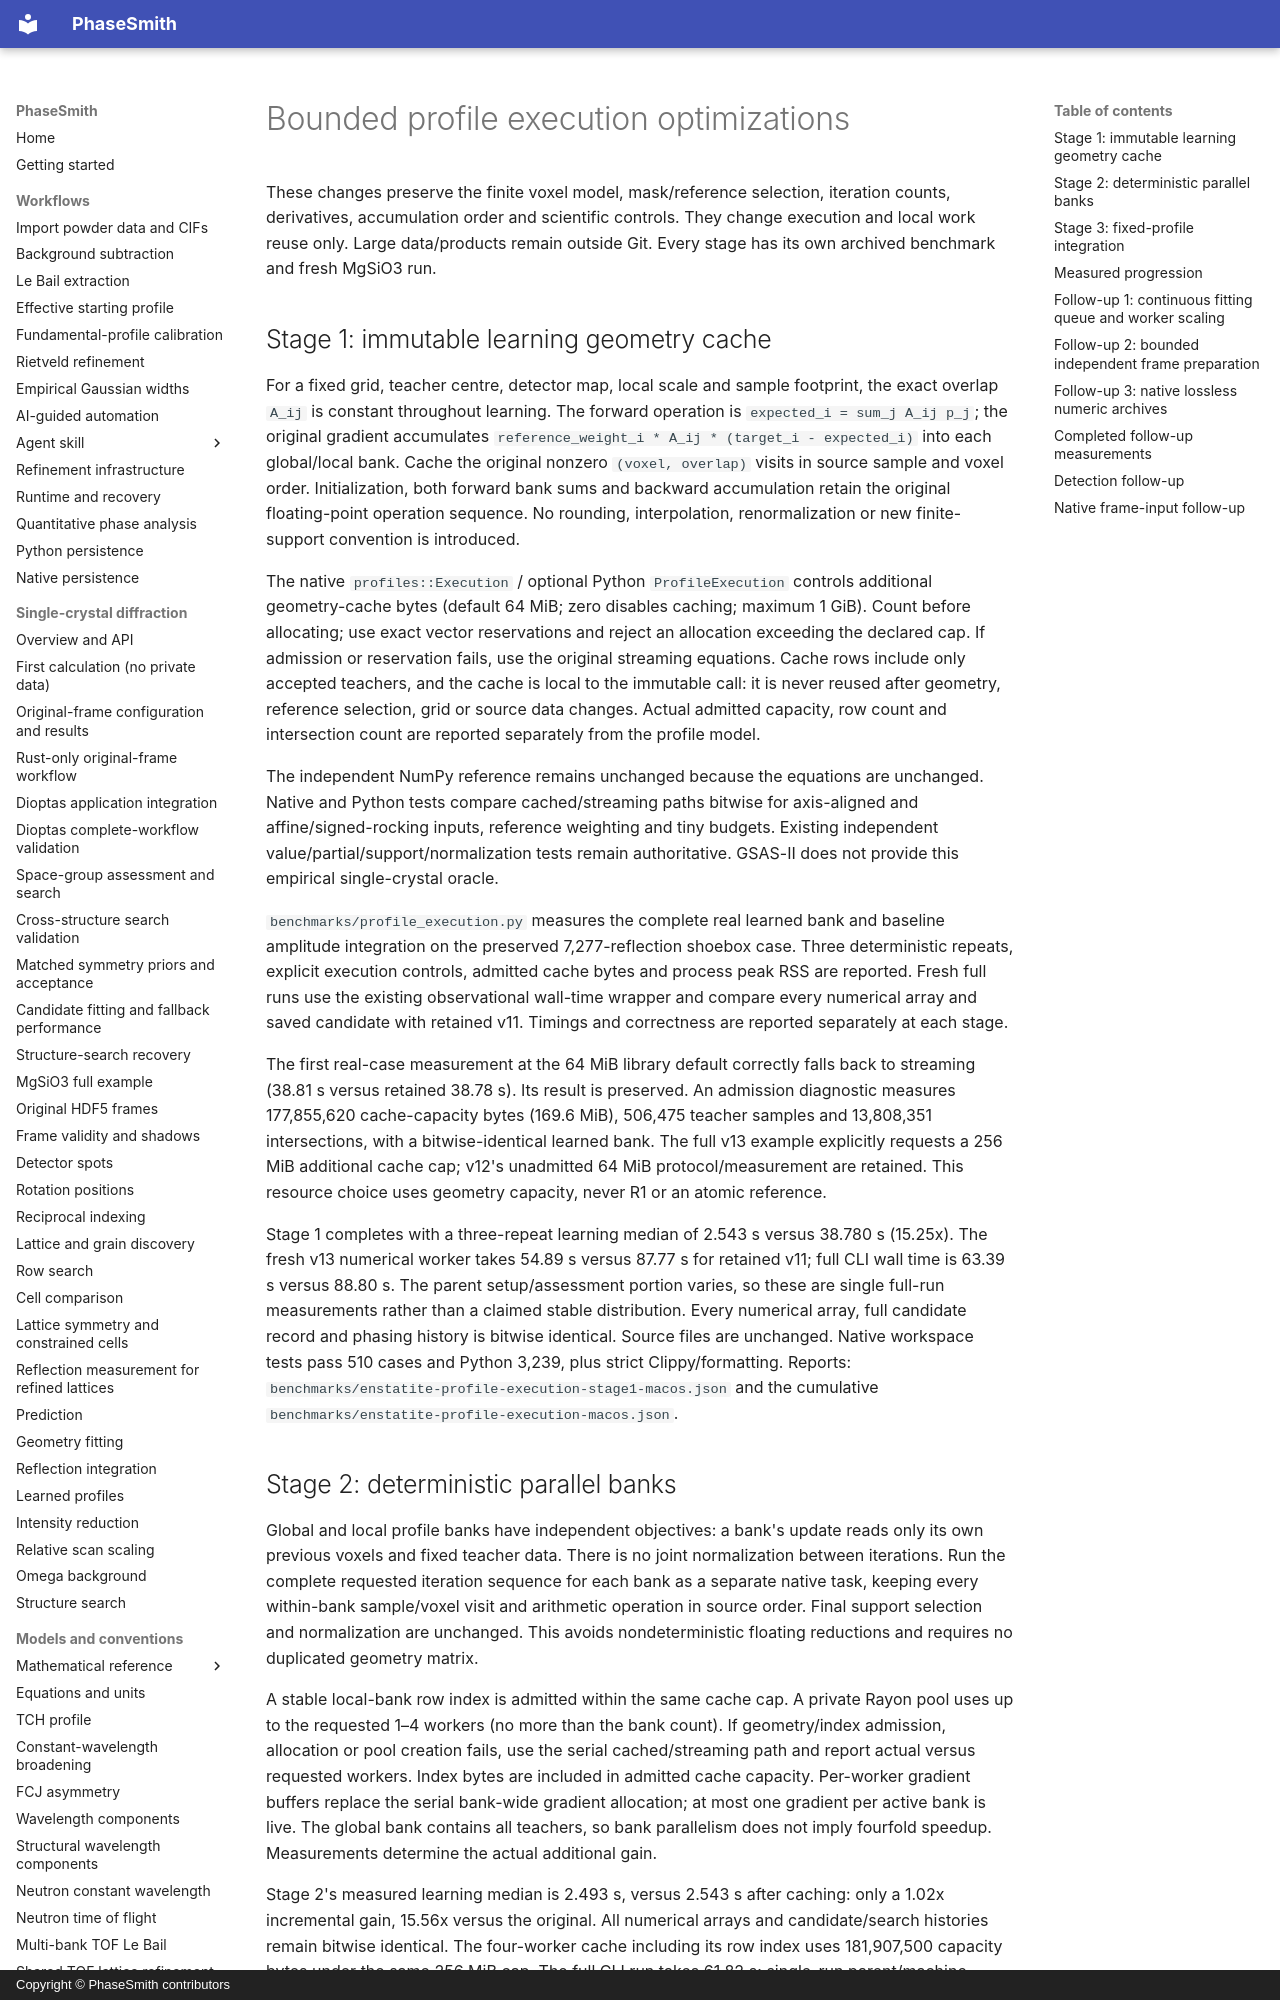

repository: CPrescher/PhaseSmith · page: profile-execution-optimization/index.html · generator: mkdocs · copyright: Copyright © PhaseSmith contributors

# Bounded profile execution optimizations

These changes preserve the finite voxel model, mask/reference selection,
iteration counts, derivatives, accumulation order and scientific controls.
They change execution and local work reuse only. Large data/products remain
outside Git. Every stage has its own archived benchmark and fresh MgSiO3 run.

## Stage 1: immutable learning geometry cache

For a fixed grid, teacher centre, detector map, local scale and sample footprint,
the exact overlap `A_ij` is constant throughout learning. The forward operation
is `expected_i = sum_j A_ij p_j`; the original gradient accumulates
`reference_weight_i * A_ij * (target_i - expected_i)` into each global/local
bank. Cache the original nonzero `(voxel, overlap)` visits in source sample and
voxel order. Initialization, both forward bank sums and backward accumulation
retain the original floating-point operation sequence. No rounding, interpolation,
renormalization or new finite-support convention is introduced.

The native `profiles::Execution` / optional Python `ProfileExecution` controls
additional geometry-cache bytes (default 64 MiB; zero disables caching; maximum
1 GiB). Count before allocating; use exact vector reservations and reject an
allocation exceeding the declared cap. If admission or reservation fails, use
the original streaming equations. Cache rows include only accepted teachers,
and the cache is local to the immutable call: it is never reused after geometry,
reference selection, grid or source data changes. Actual admitted capacity,
row count and intersection count are reported separately from the profile model.

The independent NumPy reference remains unchanged because the equations are
unchanged. Native and Python tests compare cached/streaming paths bitwise for
axis-aligned and affine/signed-rocking inputs, reference weighting and tiny
budgets. Existing independent value/partial/support/normalization tests remain
authoritative. GSAS-II does not provide this empirical single-crystal oracle.

`benchmarks/profile_execution.py` measures the complete real learned bank and
baseline amplitude integration on the preserved 7,277-reflection shoebox case.
Three deterministic repeats, explicit execution controls, admitted cache bytes
and process peak RSS are reported. Fresh full runs use the existing observational
wall-time wrapper and compare every numerical array and saved candidate with
retained v11. Timings and correctness are reported separately at each stage.

The first real-case measurement at the 64 MiB library default correctly falls
back to streaming (38.81 s versus retained 38.78 s). Its result is preserved.
An admission diagnostic measures 177,855,620 cache-capacity bytes (169.6 MiB),
506,475 teacher samples and 13,808,351 intersections, with a bitwise-identical
learned bank. The full v13 example explicitly requests a 256 MiB additional
cache cap; v12's unadmitted 64 MiB protocol/measurement are retained. This
resource choice uses geometry capacity, never R1 or an atomic reference.

Stage 1 completes with a three-repeat learning median of 2.543 s versus
38.780 s (15.25x). The fresh v13 numerical worker takes 54.89 s versus
87.77 s for retained v11; full CLI wall time is 63.39 s versus 88.80 s.
The parent setup/assessment portion varies, so these are single full-run
measurements rather than a claimed stable distribution. Every numerical array,
full candidate record and phasing history is bitwise identical. Source files
are unchanged. Native workspace tests pass 510 cases and Python 3,239, plus
strict Clippy/formatting. Reports:
`benchmarks/enstatite-profile-execution-stage1-macos.json` and the cumulative
`benchmarks/enstatite-profile-execution-macos.json`.
